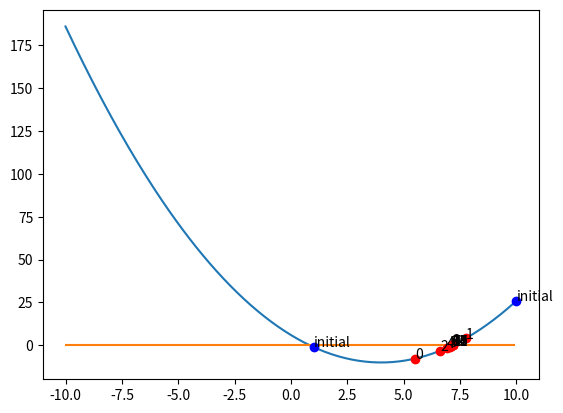

Write the Python code that produced this figure.
#####################################################
# Homework #1 Numerical Optimization, 2021          #
# Author Hyunjun Jung                               #
# vaild option for method argument:                 #
#  'bisection', 'newton', 'secant', 'regula_falsi'  #
# built-in functions:                               #
#  option 1 -> y = (x-4)^2-10                       #
#  option 2 -> y = |(x-4)^2-10|                     #
#  option 3 -> y = (x+4)^2-10, -1, (x-4)^2-10       #
#  option 5 -> y = 10x*exp(-x^2)-1                  #
#  option 6 -> y = -5x*exp(-x)+1                    #
#####################################################

import math

global TOL, ITR, GRAPH
TOL = 1e-4
LIM = 1e+10
ITR = 1000
GRAPH = []

def functions(opt, x):
    # it returns tuple of (f(x), f'(x))
    assert opt <= 5, 'Not implemented'

    if opt == 1:
        return (x-4)**2-10, 2*(x-4)
    elif opt == 2: # bracketing method 사용 불가
        if x < 1 or x >= 7:
            return abs((x-4)**2-9), 2*(x-4)
        elif x >= 1 and x < 7:
            return abs((x-4)**2-9), -2*(x-4)
    elif opt == 3:
        if x < -1:
            return (x+4)**2-10, 2*(x+4)
        elif x >= -1 and x < 1:
            return -1, 0
        elif x >= 1:
            return (x-4)**2-10, 2*(x-4)
    elif opt == 4: # newton 그냥 diverge함
        return 10*x*math.exp(-x**2)-1, \
               10*math.exp(-x**2)-20*(x**2)*math.exp(-x**2)
    elif opt == 5:
        return -5*x*math.exp(-x)+1, 5*(x-1)*math.exp(-x)


def bisection(function_opt, interval):
    global GRAPH
    a, b = interval
    if b < a:
        print('Wrong interval...')
        return -1, None

    f_a, _ = functions(function_opt, a)
    f_b, _ = functions(function_opt, b)
    if f_a * f_b >= 0:
        print('Guess another initial interval...')
        return -1, None

    mid = (a+b)/2
    f_mid, _ = functions(function_opt, mid)
    GRAPH.append((mid, f_mid))

    if f_mid == 0 or abs(b-a) < TOL:
        print('Found the answer.')
        return 1, mid

    if f_mid * f_a < 0:
        b = mid
    else:
        a = mid

    return 0, (a, b)

def newton(function_opt, initial_value):
    global GRAPH
    f_init, d_f_init = functions(function_opt, initial_value)

    next_value = initial_value - f_init/(d_f_init+1e-8)
    f_next, _ = functions(function_opt, next_value)
    GRAPH.append((next_value, f_next))

    if f_next == 0 or abs(f_next) < TOL:
        print('Found the answer.')
        return 1, next_value

    if abs(f_next) > LIM:
        print('Diverged.')
        return -2, next_value

    return 0, next_value

def secant(function_opt, initial_values):
    global GRAPH
    x1, x2 = initial_values
    f_x1, _ = functions(function_opt, x1)
    f_x2, _ = functions(function_opt, x2)

    next_value = x2 - f_x2*(x2-x1)/(f_x2-f_x1+1e-8)
    f_next, _ = functions(function_opt, next_value)
    GRAPH.append((next_value, f_next))

    if f_next == 0 or abs(f_next) < TOL:
        print('Found the answer.')
        return 1, next_value

    if abs(f_next) > LIM:
        print('Diverged.')
        return -2, next_value

    if abs(x1-next_value) <= abs(x2-next_value):
        interpolation_pair = x1
    else:
        interpolation_pair = x2

    return 0, [next_value, interpolation_pair]

def regula_falsi(function_opt, interval):
    global GRAPH
    a, b = interval
    if b < a:
        print('Wrong interval...')
        return -1, None

    f_a, _ = functions(function_opt, a)
    f_b, _ = functions(function_opt, b)
    if f_a * f_b >= 0:
        print('Guess another initial interval...')
        return -1, None

    next = b - f_b*(b-a)/(f_b-f_a+1e-8)
    f_next, _ = functions(function_opt, next)
    GRAPH.append((next, f_next))

    if f_next == 0 or abs(b-a) < TOL:
        print('Found the answer.')
        return 1, next

    if f_next * f_a < 0:
        b = next
    else:
        a = next

    return 0, (a, b)

def main(function_opt, method, initial_value):
    print(method, 'method -', ITR, 'iteration,', TOL, 'threshold')
    print( 'Initial value -', initial_value)
    if method == 'bisection':
        assert len(initial_value) == 2, 'Wrong shape of input value'
        interval = initial_value
        for i in range(ITR):
            status, value = bisection(function_opt, interval)
            if status == 0:
                interval = value
            elif status == 1:
                print('Iteration terminated.')
                return value, i
            elif status == -1:
                return None, i

    elif method == 'newton':
        assert len(initial_value) == 1, 'Wrong shape of input value'
        point = initial_value[0]
        for i in range(ITR):
            status, value = newton(function_opt, point)
            if status == 0:
                point = value
            elif status == 1:
                print('Iteration terminated.')
                return value, i
            elif status == -2:
                return None, i

    elif method == 'secant':
        assert len(initial_value) == 2, 'Wrong shape of input value'
        points = initial_value
        for i in range(ITR):
            status, value = secant(function_opt, points)
            if status == 0:
                points = value
            elif status == 1:
                print('Iteration terminated.')
                return value, i
            elif status == -2:
                return None, i

    elif method == 'regula_falsi':
        assert len(initial_value) == 2, 'Wrong shape of input value'
        interval = initial_value
        for i in range(ITR):
            status, value = regula_falsi(function_opt, interval)
            if status == 0:
                interval = value
            elif status == 1:
                print('Iteration terminated.')
                return value, i
            elif status == -1:
                return None, i

    else:
        print('Unspecified method name...')

    print('Doesn\'t converge, current value is', value)
    return None, i


if __name__ == '__main__':
    from argparse import ArgumentParser
    parser = ArgumentParser()
    parser.add_argument(
        '--function-opt', type=int, default='1',
        help='choosing built-in functions')
    parser.add_argument(
        '--method', type=str, default='bisection',
        help='choosing root finding methods')
    parser.add_argument(
        '--initial-value', nargs='+', type=float, default=[1.0, 10.0],
        help='initial value of root finding methods, number of required \
        initial value can be differ due to method')
    parser.add_argument(
        '--plot-range', nargs='+', type=float, default=[-10.0, 10.0],
        help='ploting range in x-axis')
    args = parser.parse_args()

    #Root finding
    result, i = main(args.function_opt, args.method, args.initial_value)
    if result != None:
        print('Answer is', result, 'by iteration', i)

    #Visualization
    import matplotlib.pyplot as plt
    import numpy as np
    x = np.arange(args.plot_range[0], args.plot_range[1], 0.1)
    y = [(functions(args.function_opt, x_)[0],0) for x_ in x]
    plt.plot(x, y)

    init_x = []
    init_y = []
    for elem in args.initial_value:
        init_x.append(elem)
        init_y.append(functions(args.function_opt, elem)[0])
        plt.annotate(str('initial'),
          xy=(elem,functions(args.function_opt, elem)[0]))
    plt.plot(init_x, init_y, 'bo')

    op_x = []
    op_y = []
    for i in range(len(GRAPH)):
        op_x.append(GRAPH[i][0])
        op_y.append(GRAPH[i][1])
        plt.annotate(str(i), xy=(GRAPH[i][0],GRAPH[i][1]))
    plt.plot(op_x, op_y, 'ro')

    plt.savefig(args.method+'_opt'+str(args.function_opt)+'.png')
